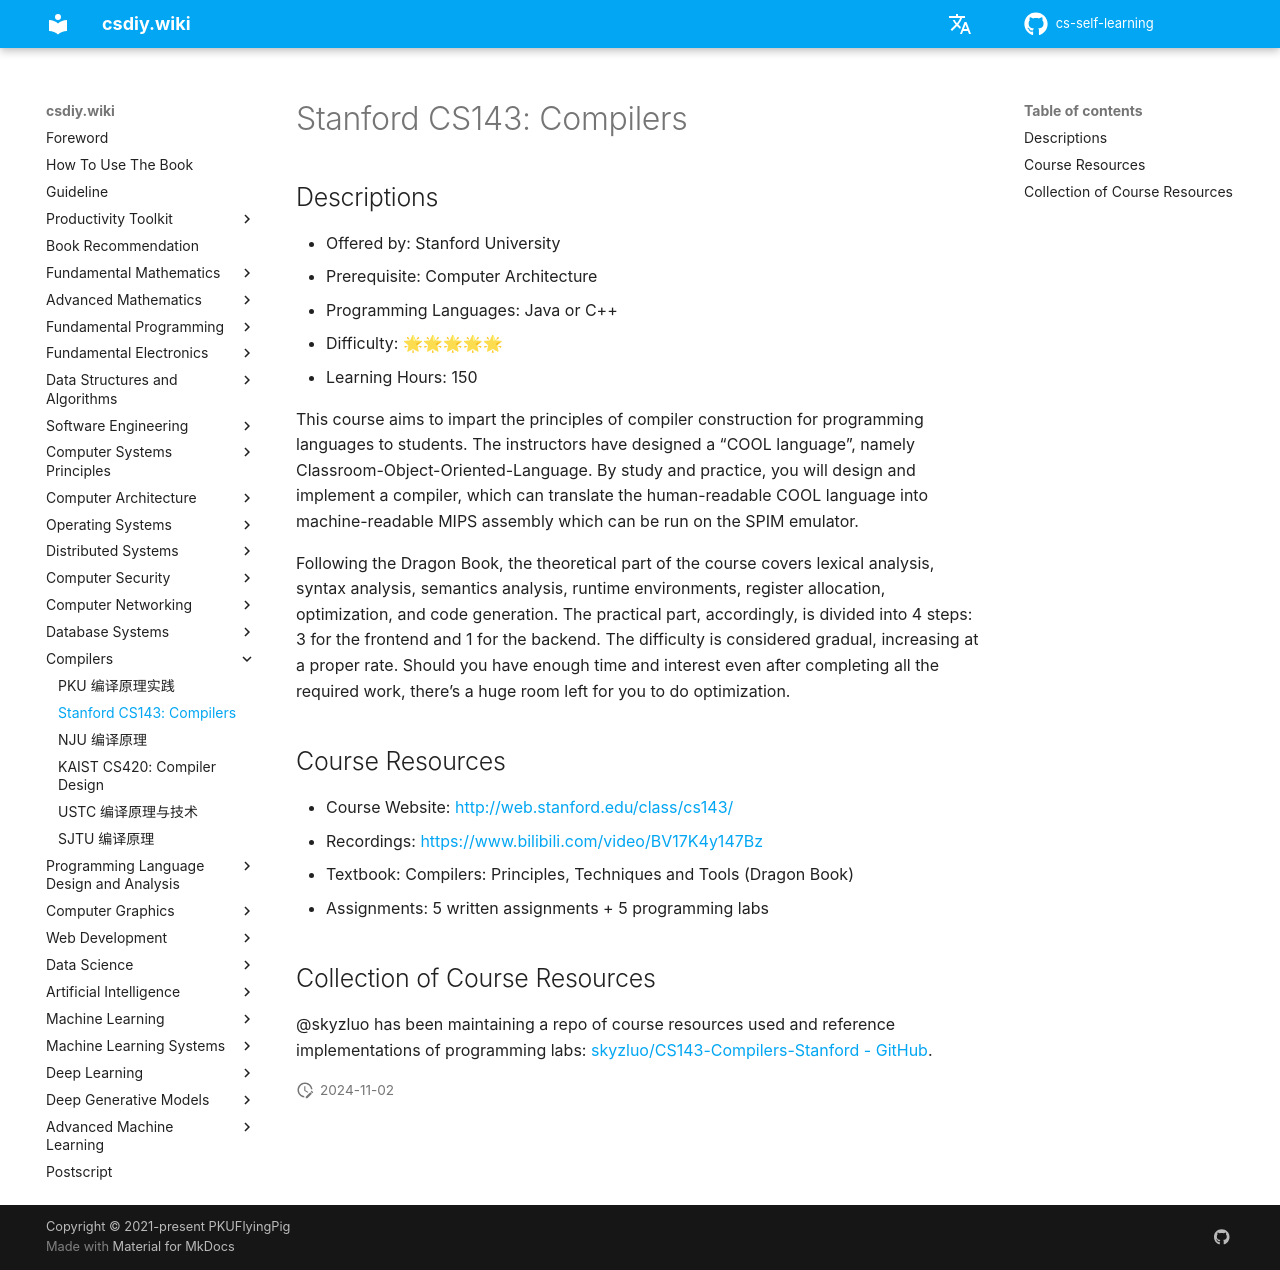

repository: vkingw/cs-self-learning · page: en/编译原理/CS143/index.html · generator: mkdocs

# Stanford CS143: Compilers

## 课程简介

- 所属大学：Stanford
- 先修要求：计算机体系结构
- 编程语言：Java 或 C++
- 课程难度：🌟🌟🌟🌟🌟
- 预计学时：150 小时

斯坦福的编译原理课程，设计者开发了一个 Classroom-Object-Oriented-Language，简称 COOL 语言。这门课的核心就是通过理论知识的学习，为 COOL 语言实现一个编译器，将 COOL 高级语言编译为 MIPS 汇编并在 Spim 这个 MIPS 模拟器上成功执行。

理论部分基本按照龙书的顺序覆盖了词法分析、语法分析、语义分析、运行时环境、寄存器分配、代码优化与生成等内容，实践部分则相应地分为词法分析、语法分析、语义分析、代码生成四个阶段，难度循序渐进，并在优化部分给学生留下了很大的设计空间。

## 课程资源

- 课程网站：<http://web.stanford.edu/class/cs143/>
- 课程视频：<https://www.bilibili.com/video/BV17K4y147Bz>
- 课程教材：龙书
- 课程作业：5 个书面作业 + 5 个编程作业带你实现一个编译器

## 资源汇总

@skyzluo 在学习这门课中用到的所有资源和作业实现都汇总在 [skyzluo/CS143-Compilers-Stanford - GitHub](https://github.com/skyzluo/CS143-Compilers-Stanford) 中。
